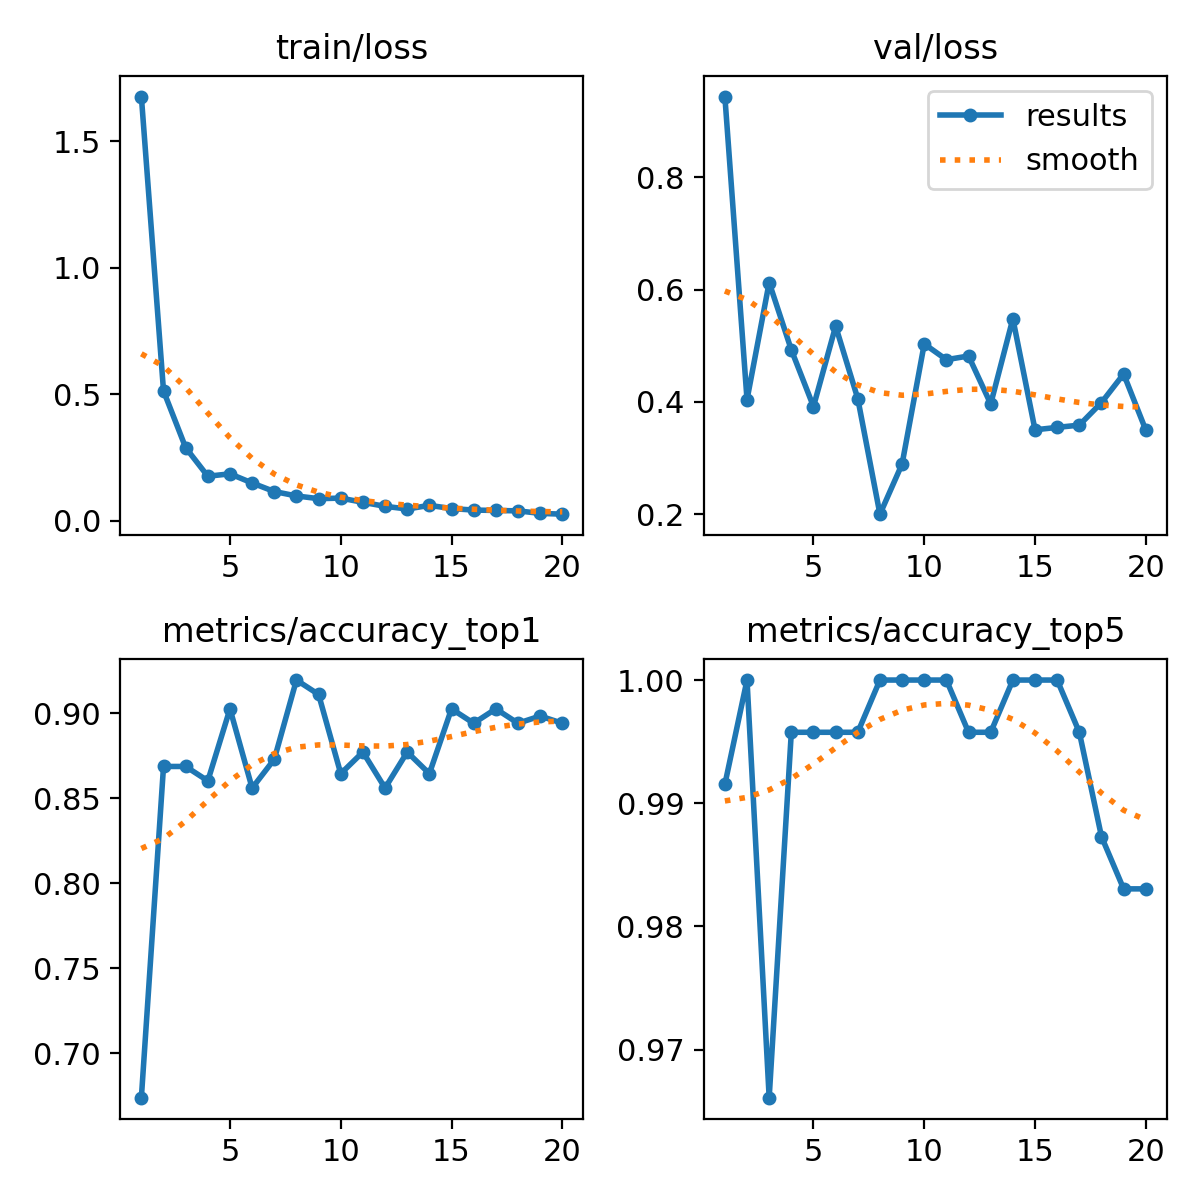

The table this chart was drawn from, first rows:
epoch, time, train/loss, metrics/accuracy_top1, metrics/accuracy_top5, val/loss, lr/pg0, lr/pg1, lr/pg2
1, 19.04, 1.676, 0.6737, 0.9915, 0.9435, 0.0002355, 0.0002355, 0.0002355
2, 35.88, 0.5131, 0.8686, 1, 0.404, 0.0004501, 0.0004501, 0.0004501
3, 52.44, 0.2889, 0.8686, 0.9661, 0.6124, 0.0006411, 0.0006411, 0.0006411
4, 68.81, 0.1761, 0.8602, 0.9958, 0.4925, 0.000608, 0.000608, 0.000608
5, 86.46, 0.1856, 0.9025, 0.9958, 0.3916, 0.0005726, 0.0005726, 0.0005726
6, 103.4, 0.1495, 0.8559, 0.9958, 0.5348, 0.0005373, 0.0005373, 0.0005373
7, 119.9, 0.1157, 0.8729, 0.9958, 0.4056, 0.0005019, 0.0005019, 0.0005019
8, 136.3, 0.09828, 0.9195, 1, 0.2, 0.0004666, 0.0004666, 0.0004666
9, 153, 0.08753, 0.911, 1, 0.2893, 0.0004313, 0.0004313, 0.0004313
10, 170.5, 0.08971, 0.8644, 1, 0.5031, 0.0003959, 0.0003959, 0.0003959
11, 187.2, 0.07314, 0.8771, 1, 0.4751, 0.0003606, 0.0003606, 0.0003606
12, 203.5, 0.05731, 0.8559, 0.9958, 0.4816, 0.0003252, 0.0003252, 0.0003252
13, 221.6, 0.04666, 0.8771, 0.9958, 0.3963, 0.0002899, 0.0002899, 0.0002899
14, 238.1, 0.06106, 0.8644, 1, 0.5479, 0.0002545, 0.0002545, 0.0002545
15, 255.2, 0.04842, 0.9025, 1, 0.3502, 0.0002192, 0.0002192, 0.0002192
16, 271.4, 0.04247, 0.8941, 1, 0.3545, 0.0001839, 0.0001839, 0.0001839
17, 287.4, 0.04096, 0.9025, 0.9958, 0.3585, 0.0001485, 0.0001485, 0.0001485
18, 303.7, 0.03931, 0.8941, 0.9873, 0.3987, 0.0001132, 0.0001132, 0.0001132
19, 319.7, 0.02946, 0.8983, 0.983, 0.4495, 7.7826e-05, 7.7826e-05, 7.7826e-05
20, 337.2, 0.02627, 0.8941, 0.983, 0.3498, 4.2483e-05, 4.2483e-05, 4.2483e-05
